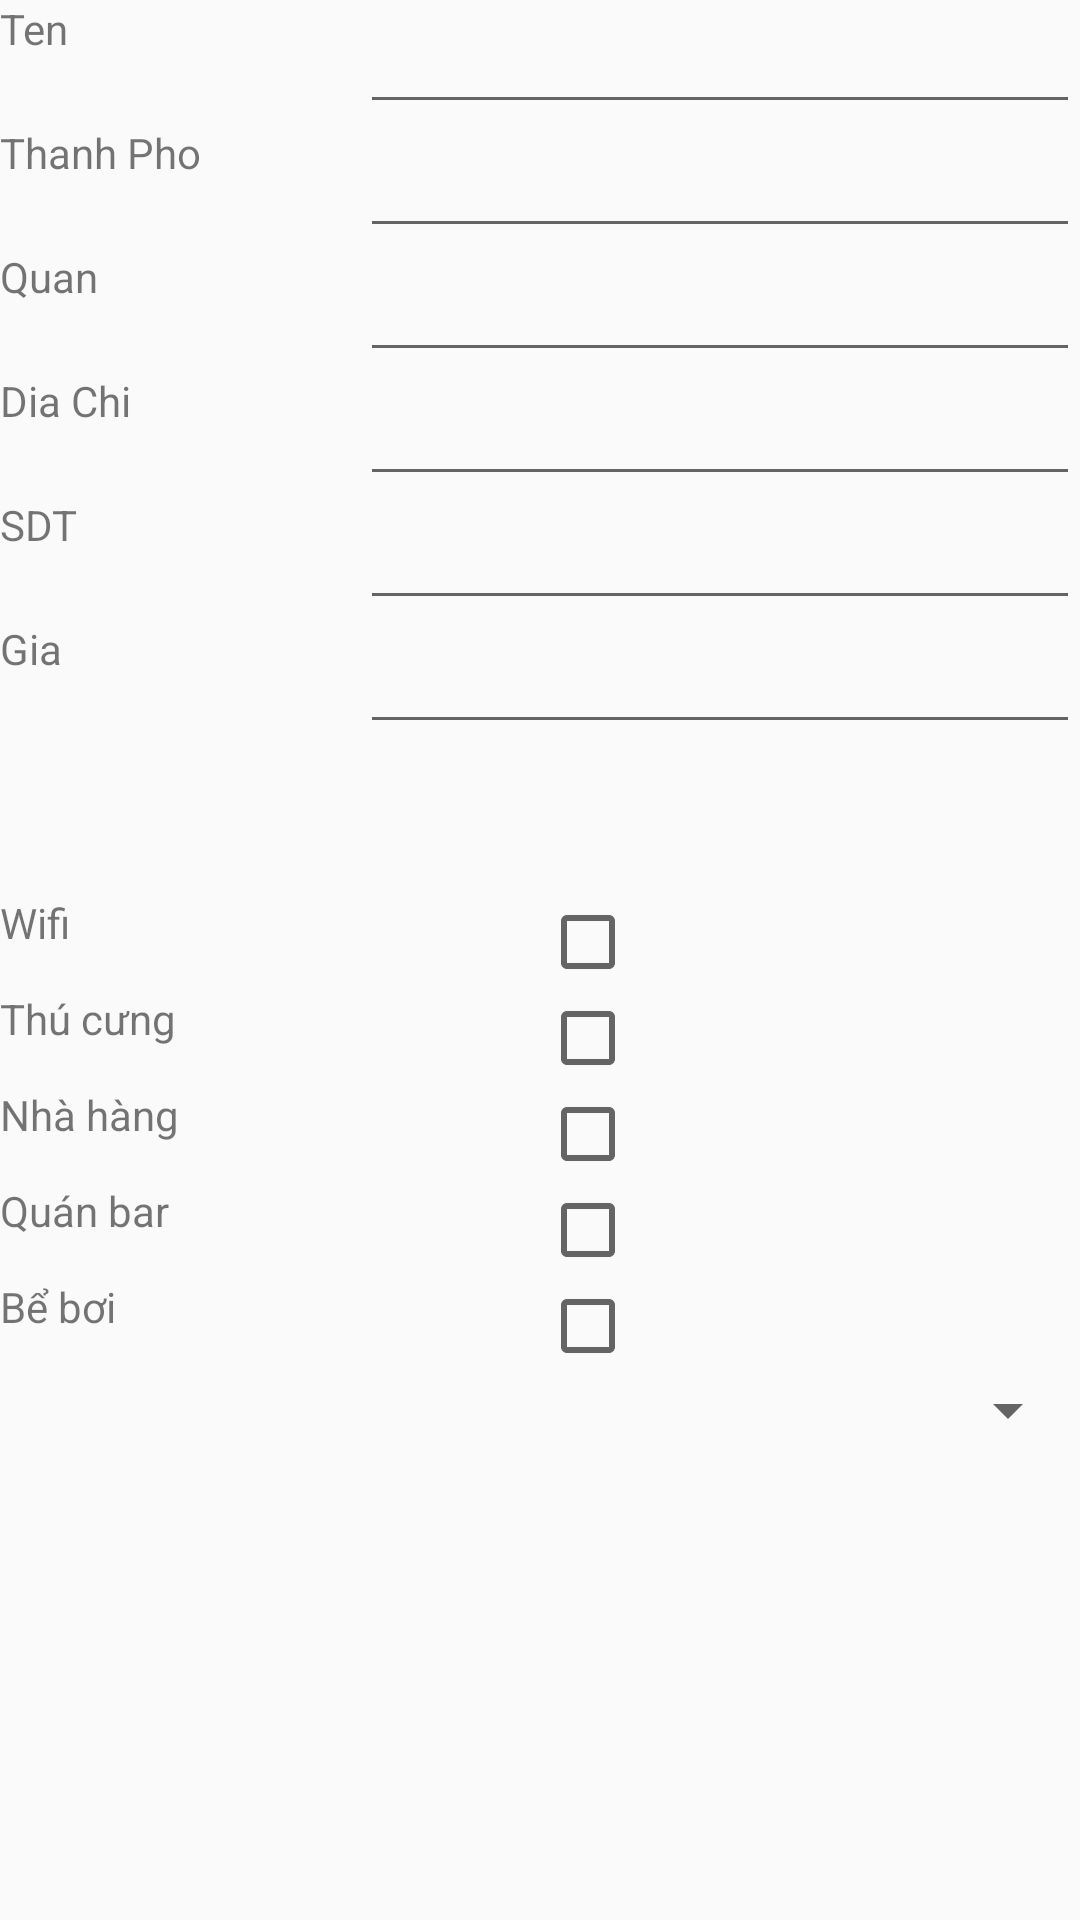

Write the Android layout XML for this screen, with the resource values it uses.
<!-- AndroidManifest.xml: application theme AppTheme -->
<!-- res/layout/activity_post.xml -->
<?xml version="1.0" encoding="utf-8"?>
<LinearLayout xmlns:android="http://schemas.android.com/apk/res/android"
    xmlns:app="http://schemas.android.com/apk/res-auto"
    xmlns:tools="http://schemas.android.com/tools"
    android:layout_width="match_parent"
    android:layout_height="match_parent"
    android:orientation="vertical"
    tools:context=".Activity.PostActivity">

    <LinearLayout
        android:weightSum="3"
        android:orientation="horizontal"
        android:layout_width="match_parent"
        android:layout_height="wrap_content">
        <TextView
            android:text="Ten"
            android:layout_weight="1"
            android:layout_width="0dp"
            android:layout_height="match_parent" />
        <EditText
            android:id="@+id/edtTenHotel"
            android:inputType="text"
            android:layout_weight="2"
            android:layout_width="0dp"
            android:layout_height="match_parent" />
    </LinearLayout>
    <LinearLayout
        android:weightSum="3"
        android:orientation="horizontal"
        android:layout_width="match_parent"
        android:layout_height="wrap_content">
        <TextView
            android:text="Thanh Pho"
            android:layout_weight="1"
            android:layout_width="0dp"
            android:layout_height="match_parent" />
        <EditText
            android:id="@+id/edtThanhPhoHotel"
            android:inputType="text"
            android:layout_weight="2"
            android:layout_width="0dp"
            android:layout_height="match_parent" />
    </LinearLayout>
    <LinearLayout
        android:weightSum="3"
        android:orientation="horizontal"
        android:layout_width="match_parent"
        android:layout_height="wrap_content">
        <TextView
            android:text="Quan"
            android:layout_weight="1"
            android:layout_width="0dp"
            android:layout_height="match_parent" />
        <EditText
            android:id="@+id/edtQuanHotel"
            android:inputType="text"
            android:layout_weight="2"
            android:layout_width="0dp"
            android:layout_height="match_parent" />
    </LinearLayout>
    <LinearLayout
        android:weightSum="3"
        android:orientation="horizontal"
        android:layout_width="match_parent"
        android:layout_height="wrap_content">
        <TextView
            android:text="Dia Chi"
            android:layout_weight="1"
            android:layout_width="0dp"
            android:layout_height="match_parent" />
        <EditText
            android:id="@+id/edtDiaChiHotel"
            android:inputType="text"
            android:layout_weight="2"
            android:layout_width="0dp"
            android:layout_height="match_parent" />
    </LinearLayout>
    <LinearLayout
        android:weightSum="3"
        android:orientation="horizontal"
        android:layout_width="match_parent"
        android:layout_height="wrap_content">
        <TextView
            android:text="SDT"
            android:layout_weight="1"
            android:layout_width="0dp"
            android:layout_height="match_parent" />
        <EditText
            android:id="@+id/edtSDTHotel"
            android:inputType="number"
            android:layout_weight="2"
            android:layout_width="0dp"
            android:layout_height="match_parent" />
    </LinearLayout>
    <LinearLayout
        android:weightSum="3"
        android:orientation="horizontal"
        android:layout_width="match_parent"
        android:layout_height="wrap_content">
        <TextView
            android:text="Gia"
            android:layout_weight="1"
            android:layout_width="0dp"
            android:layout_height="match_parent" />
        <EditText
            android:id="@+id/edtGia"
            android:inputType="number"
            android:layout_weight="2"
            android:layout_width="0dp"
            android:layout_height="match_parent" />
    </LinearLayout>
    <LinearLayout
        android:weightSum="3"
        android:orientation="horizontal"
        android:layout_width="match_parent"
        android:layout_height="wrap_content">
        <ImageView
            android:id="@+id/imgHotel_1"
            android:src="@drawable/ic_hotel_black_24dp"
            android:layout_weight="1"
            android:layout_width="50dp"
            android:layout_height="50dp" />
        <ImageView
            android:id="@+id/imgHotel_2"
            android:src="@drawable/ic_hotel_black_24dp"
            android:layout_weight="1"
            android:layout_width="50dp"
            android:layout_height="50dp" />
        <ImageView
            android:id="@+id/imgHotel_3"
            android:src="@drawable/ic_hotel_black_24dp"
            android:layout_weight="1"
            android:layout_width="50dp"
            android:layout_height="50dp" />
    </LinearLayout>
    <LinearLayout
        android:weightSum="5"
        android:orientation="vertical"
        android:layout_width="match_parent"
        android:layout_height="wrap_content">
        <LinearLayout
            android:weightSum="2"
            android:orientation="horizontal"
            android:layout_weight="1"
            android:layout_width="match_parent"
            android:layout_height="wrap_content">
            <TextView
                android:text="Wifi"
                android:layout_weight="1"
                android:layout_width="0dp"
                android:layout_height="match_parent" />
            <CheckBox
                android:id="@+id/chkWifi"
                android:layout_weight="1"
                android:layout_width="0dp"
                android:layout_height="match_parent" />
        </LinearLayout>
        <LinearLayout
            android:weightSum="2"
            android:orientation="horizontal"
            android:layout_weight="1"
            android:layout_width="match_parent"
            android:layout_height="wrap_content">
            <TextView
                android:text="Thú cưng"
                android:layout_weight="1"
                android:layout_width="0dp"
                android:layout_height="match_parent" />
            <CheckBox
                android:id="@+id/chkPet"
                android:layout_weight="1"
                android:layout_width="0dp"
                android:layout_height="match_parent" />
        </LinearLayout>
        <LinearLayout
            android:weightSum="2"
            android:orientation="horizontal"
            android:layout_weight="1"
            android:layout_width="match_parent"
            android:layout_height="wrap_content">
            <TextView
                android:text="Nhà hàng"
                android:layout_weight="1"
                android:layout_width="0dp"
                android:layout_height="match_parent" />
            <CheckBox
                android:id="@+id/chkResaurant"
                android:layout_weight="1"
                android:layout_width="0dp"
                android:layout_height="match_parent" />
        </LinearLayout>
        <LinearLayout
            android:weightSum="2"
            android:orientation="horizontal"
            android:layout_weight="1"
            android:layout_width="match_parent"
            android:layout_height="wrap_content">
            <TextView
                android:text="Quán bar"
                android:layout_weight="1"
                android:layout_width="0dp"
                android:layout_height="match_parent" />
            <CheckBox
                android:id="@+id/chkBar"
                android:layout_weight="1"
                android:layout_width="0dp"
                android:layout_height="match_parent" />
        </LinearLayout>
        <LinearLayout
            android:weightSum="2"
            android:orientation="horizontal"
            android:layout_weight="1"
            android:layout_width="match_parent"
            android:layout_height="wrap_content">
            <TextView
                android:text="Bể bơi"
                android:layout_weight="1"
                android:layout_width="0dp"
                android:layout_height="match_parent" />
            <CheckBox
                android:id="@+id/chkSwimmingPool"
                android:layout_weight="1"
                android:layout_width="0dp"
                android:layout_height="match_parent" />
        </LinearLayout>
        <Spinner
            android:id="@+id/spRate"
            android:layout_width="match_parent"
            android:layout_height="wrap_content"></Spinner>
    </LinearLayout>

</LinearLayout>
<!-- resources referenced by this layout -->
<resources>
  <style name="AppTheme" parent="Theme.AppCompat.Light.DarkActionBar">
          
          <item name="colorPrimary">@color/colorPrimary</item>
          <item name="colorPrimaryDark">@color/colorPrimaryDark</item>
          <item name="colorAccent">@color/colorAccent</item>
      </style>
  <!-- not gathered from this repository: default colours our renderer supplied (Android Studio template values) -->
  <color name="colorPrimary">#FF6200EE</color>
  <color name="colorPrimaryDark">#FF3700B3</color>
  <color name="colorAccent">#FF03DAC5</color>
</resources>
